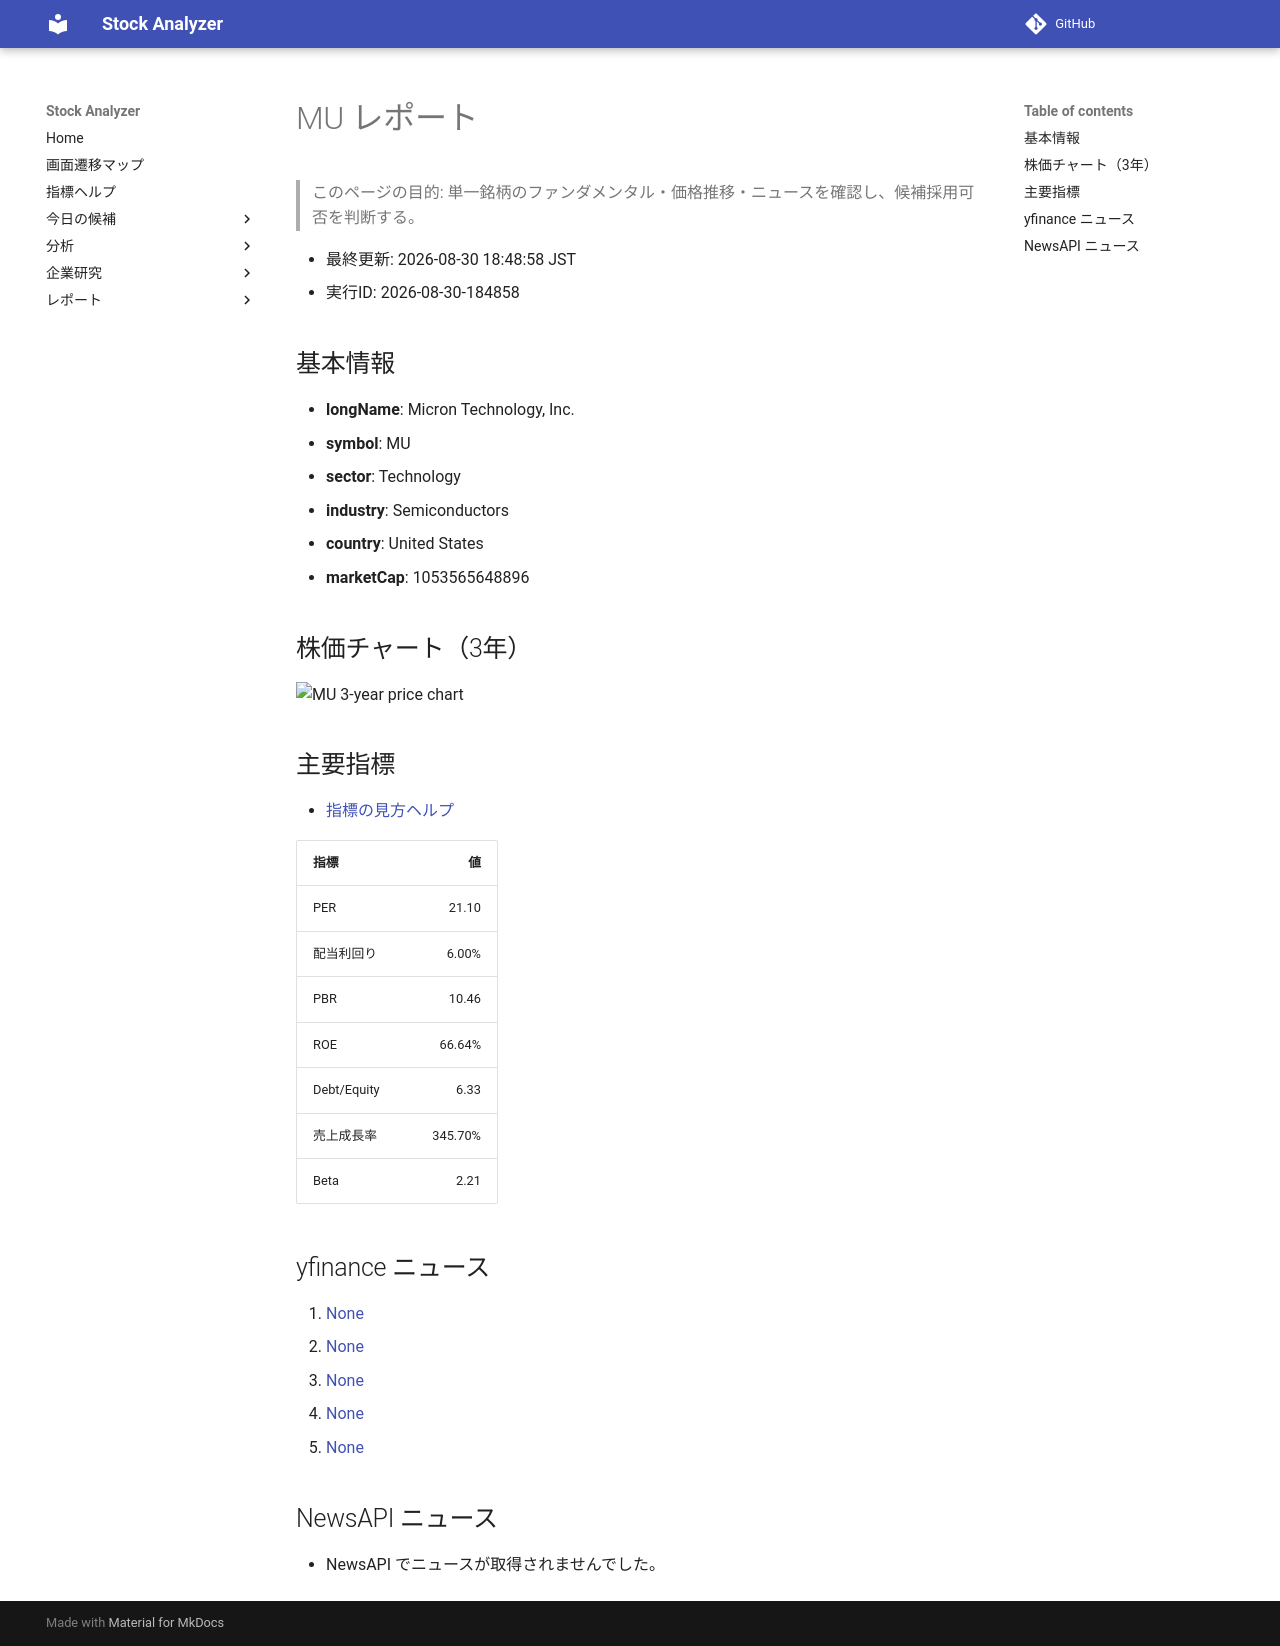

repository: Yumi-note/Making-APP · page: reports/2026-08-30/184858/MU/index.html · generator: mkdocs

# MU レポート

> このページの目的: 単一銘柄のファンダメンタル・価格推移・ニュースを確認し、候補採用可否を判断する。

- 最終更新: 2026-08-30 18:48:58 JST
- 実行ID: 2026-08-30-184858

## 基本情報

- **longName**: Micron Technology, Inc.
- **symbol**: MU
- **sector**: Technology
- **industry**: Semiconductors
- **country**: United States
- **marketCap**: 1053565648896

## 株価チャート（3年）

![MU 3-year price chart](MU_3y.png)

## 主要指標

- [指標の見方ヘルプ](../../../../indicators.md)

| 指標 | 値 |
|---|---:|
| PER | 21.10 |
| 配当利回り | 6.00% |
| PBR | 10.46 |
| ROE | 66.64% |
| Debt/Equity | 6.33 |
| 売上成長率 | 345.70% |
| Beta | 2.21 |

## yfinance ニュース

1. [None](None)
2. [None](None)
3. [None](None)
4. [None](None)
5. [None](None)

## NewsAPI ニュース

- NewsAPI でニュースが取得されませんでした。
